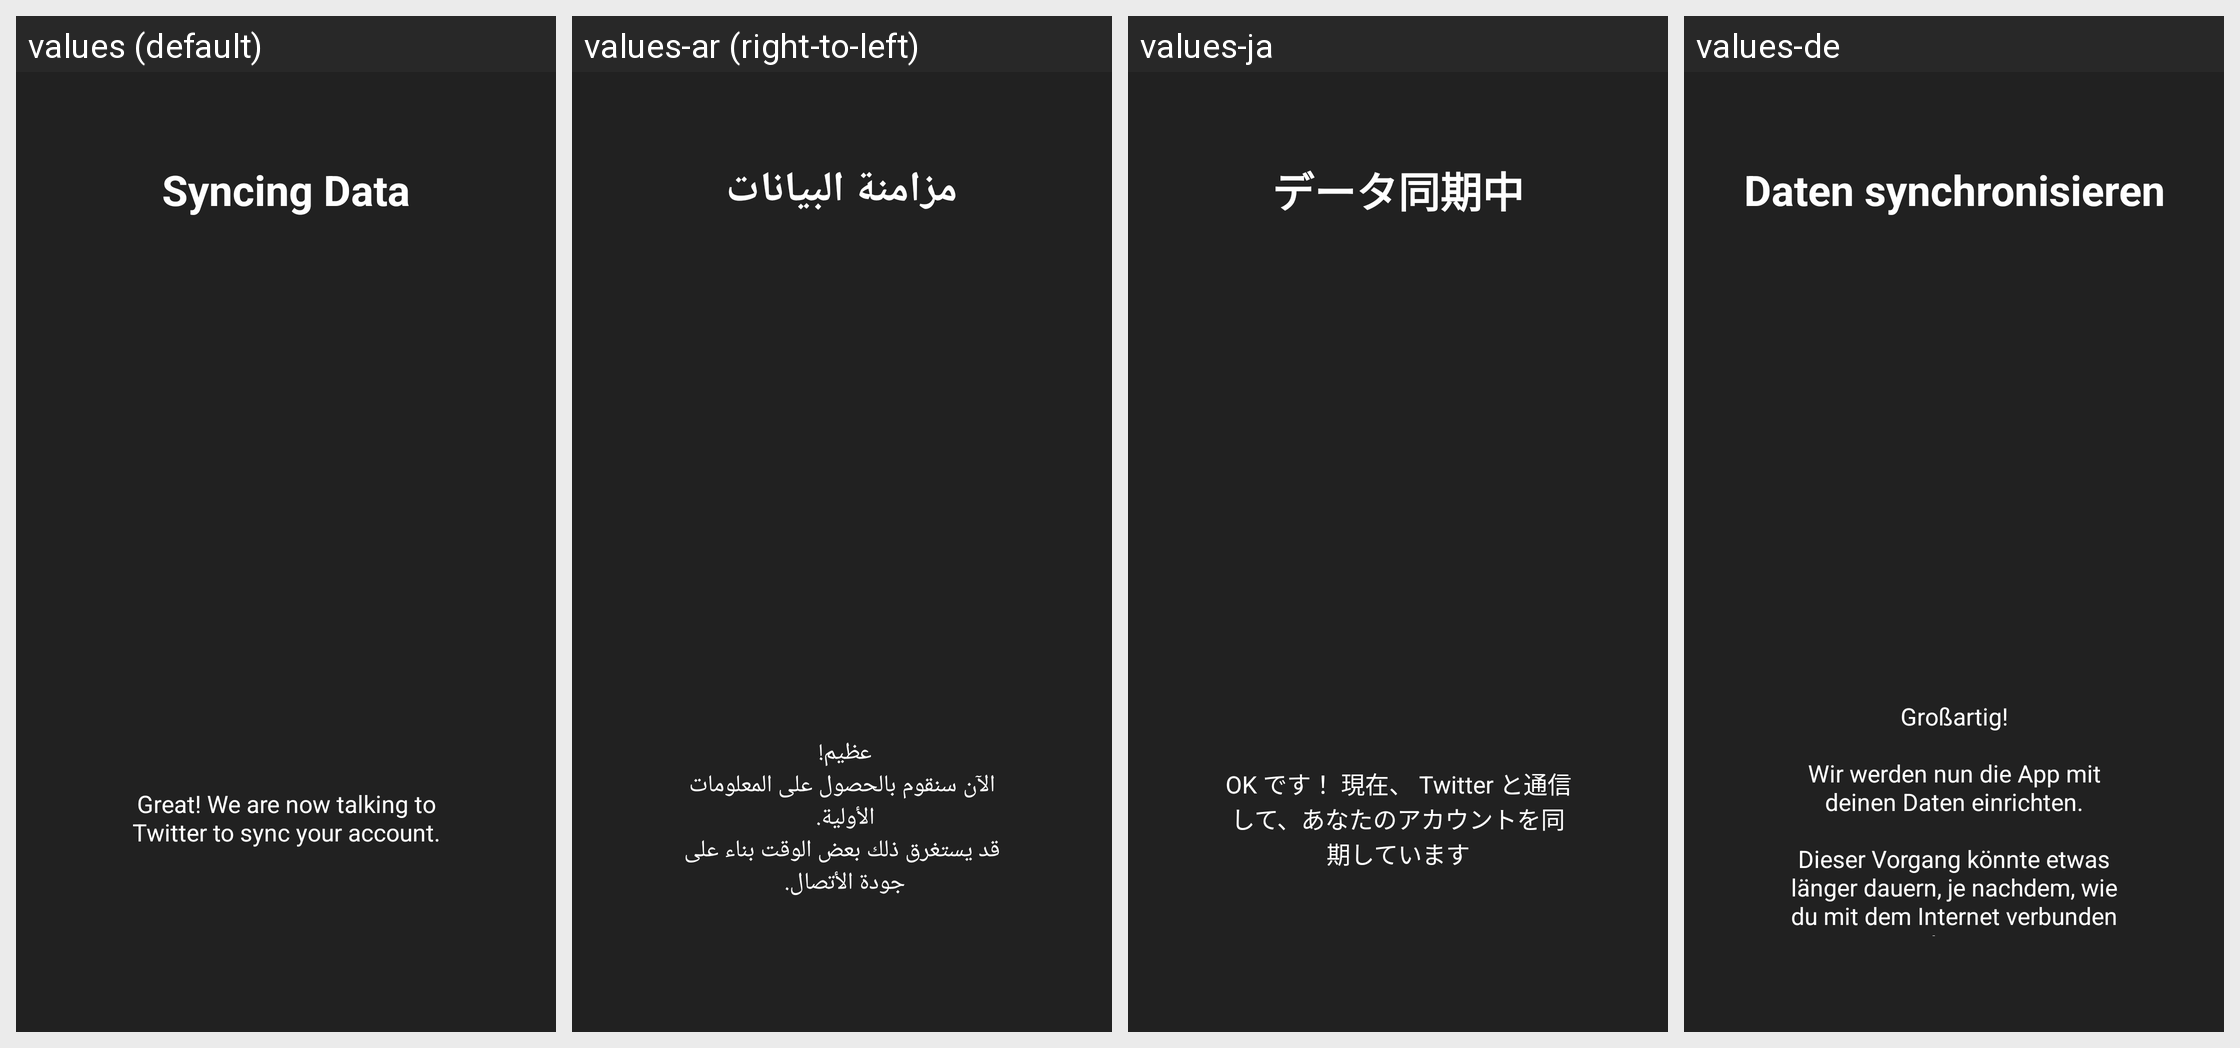

For this localized Android screen grid, give each drawn string resource with its value in every locale shown.
Android screen res/layout/fragment_intro_download.xml rendered under 4 locales, left to right: values (default), values-ar (right-to-left), values-ja, values-de. Device: Nexus 5 (rendered at 1080×1920; each locale shown at half size, 540×960, under a caption strip naming it); theme Theme.MaterialComponents.DayNight.NoActionBar.
Other locales in the repository, not shown: values-bg, values-bg-rBG, values-da, values-el, values-es, values-fi, values-fr, values-fr-rFR, values-hu, values-it, values-nl, values-pl, values-pt-rBR, values-ru, values-th, values-tr, values-uk, values-zh-rCN.
Strings drawn on this screen, with the default value and each locale's value (text and hints the layout hard-codes, and strings that could not be matched under every locale, appear in the picture but are not listed):

second_welcome
  values: Syncing Data
  values-ar: مزامنة البيانات
  values-ja: データ同期中
  values-de: Daten synchronisieren

second_info
  values: Great! We are now talking to Twitter to sync your account.
  values-ar: عظيم! 
      الآن سنقوم بالحصول على المعلومات الأولية. 
      قد يستغرق ذلك بعض الوقت بناء على جودة الأتصال. 
  values-ja: OK です！ 現在、 Twitter と通信して、あなたのアカウントを同期しています
  values-de: Großartig!
      
      Wir werden nun die App mit deinen Daten einrichten.
      
      Dieser Vorgang könnte etwas länger dauern, je nachdem, wie du mit dem Internet verbunden bist.
